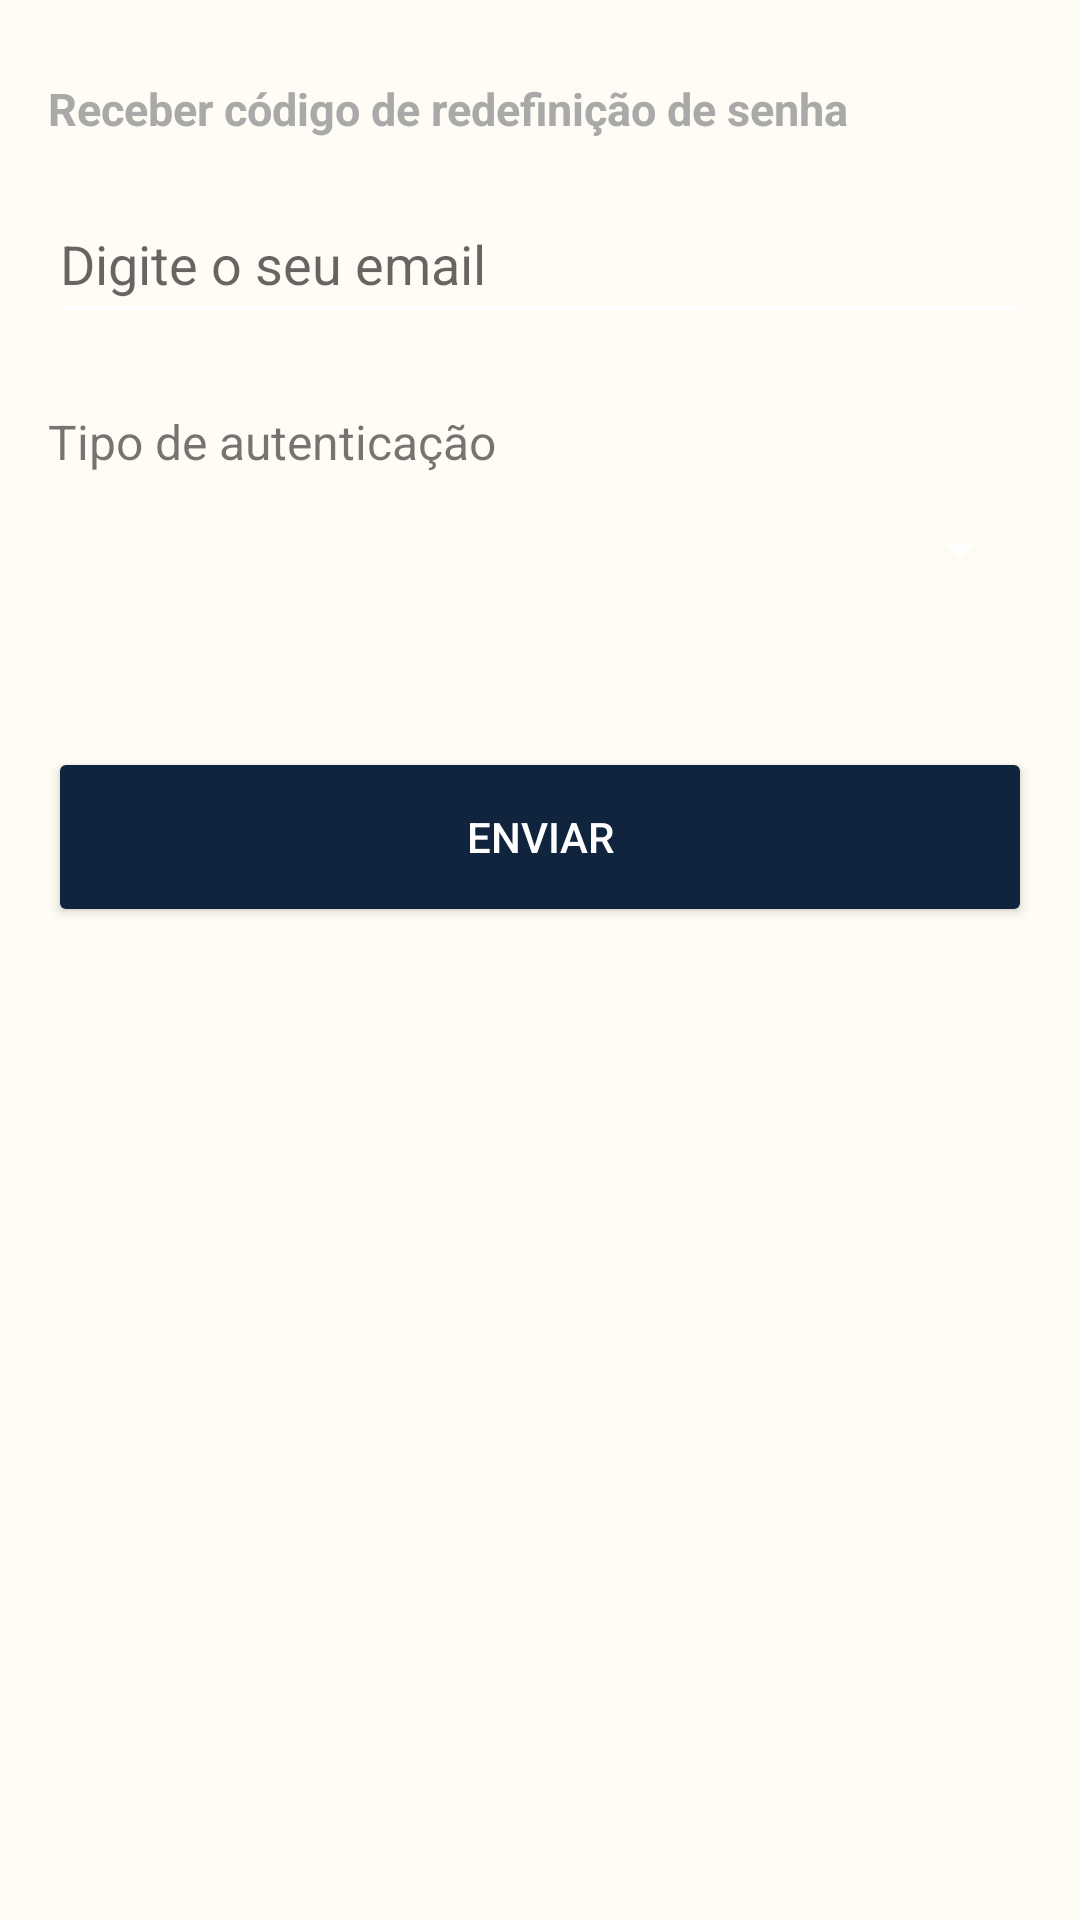

Android layout source for this screen:
<!-- AndroidManifest.xml: application theme Theme.GCSystem -->
<!-- res/layout/fragment_send_email.xml -->
<?xml version="1.0" encoding="utf-8"?>
<LinearLayout xmlns:android="http://schemas.android.com/apk/res/android"
    xmlns:tools="http://schemas.android.com/tools"
    android:layout_width="match_parent"
    android:layout_height="match_parent"
    android:orientation="vertical"
    android:padding="16dp"
    tools:context=".ui.fragment.sendEmail.SendEmailFragment">

    <TextView
        android:layout_width="wrap_content"
        android:layout_height="wrap_content"
        android:layout_marginTop="10dp"
        android:layout_marginBottom="15dp"
        android:gravity="start"
        android:text="@string/description_screen_send_email_code"
        android:textColor="@color/white_1"
        android:textSize="@dimen/text_description_size"
        android:textStyle="bold" />

    <EditText
        android:id="@+id/edit_send_email"
        style="@style/edit_text_colors"
        android:layout_width="match_parent"
        android:layout_height="@dimen/fields_height"
        android:autofillHints="emailAddress"
        android:drawableStart="@drawable/baseline_email_24"
        android:hint="@string/input_email"
        android:inputType="textEmailAddress" />

    <TextView
        android:id="@+id/text_type"
        android:layout_width="wrap_content"
        android:layout_height="wrap_content"
        android:layout_marginTop="@dimen/margin_top_elements"
        android:text="@string/authentication_type"
        android:textSize="16sp" />

    <Spinner
        android:id="@+id/spinner_type_auth"
        style="@style/spinner_form"
        android:layout_width="match_parent"
        android:layout_height="@dimen/fields_height" />

    <ProgressBar
        android:id="@+id/progress_send_email"
        android:layout_width="30dp"
        android:layout_height="30dp"
        android:layout_gravity="center"
        android:layout_marginTop="40dp"
        android:visibility="gone" />

    <Button
        android:id="@+id/button_send_email"
        style="@style/button_style"
        android:layout_width="match_parent"
        android:layout_height="@dimen/button_height"
        android:layout_marginTop="@dimen/margin_top_elements"
        android:text="@string/text_send" />

</LinearLayout>
<!-- resources referenced by this layout -->
<resources>
  <color name="white_1">#A9A9A9</color>
  <dimen name="button_height">60dp</dimen>
  <dimen name="fields_height">50dp</dimen>
  <dimen name="margin_top_elements">25dp</dimen>
  <dimen name="text_description_size">15sp</dimen>
  <string name="authentication_type">Tipo de autenticação</string>
  <string name="description_screen_send_email_code">Receber código de redefinição de senha</string>
  <string name="input_email">Digite o seu email</string>
  <string name="text_send">ENVIAR</string>
  <style name="button_style">
          <item name="android:backgroundTint">@color/dark_background</item>
          <item name="android:textColor">@color/white</item>
          <item name="android:textAllCaps">false</item>
      </style>
  <style name="edit_text_colors">
          <item name="android:textColor">@color/dark_background</item>
          <item name="android:drawablePadding">8dp</item>
          <item name="android:drawableTint">@color/dark_background</item>
      </style>
  <style name="spinner_form">
          <item name="android:textColor">?attr/colorOnPrimary</item>
          <item name="android:layout_width">match_parent</item>
          <item name="android:layout_height">@dimen/fields_height</item>
          <item name="android:layout_marginBottom">@dimen/margin_bottom_form</item>
          <item name="android:popupBackground">?android:windowBackground</item>
      </style>
  <style name="Theme.GCSystem" parent="Theme.MaterialComponents.Light.NoActionBar">
          
          <item name="colorPrimary">@color/pink_1</item>
          <item name="colorPrimaryVariant">@color/pink_1</item>
          <item name="colorOnPrimary">@color/white_1</item>
          
          <item name="colorSecondary">@color/blue_1</item>
          <item name="colorSecondaryVariant">@color/teal_200</item>
          <item name="colorOnSecondary">@color/white</item>
          <item name="android:textColorSecondary">@color/white</item>
          
          <item name="android:statusBarColor">@color/pink_1</item>
          
          <item name="android:windowBackground">@color/light_background</item>
          <item name="actionOverflowMenuStyle">@style/Theme.GCSystem.PopupOverlay3</item>
          <item name="android:editTextColor">@color/white</item>
      </style>
  <color name="dark_background">#10243d</color>
  <color name="white">#FFFFFF</color>
  <dimen name="margin_bottom_form">16dp</dimen>
  <color name="pink_1">#d95a53</color>
  <color name="blue_1">#53a3d9</color>
  <color name="teal_200">#FF03DAC5</color>
  <color name="light_background">#fffcf5</color>
  <style name="Theme.GCSystem.PopupOverlay3" parent="@style/Widget.MaterialComponents.PopupMenu.Overflow">
          <item name="android:popupBackground">@color/light_background</item>
          <item name="android:textColor">@color/dark_background</item>
      </style>
</resources>
